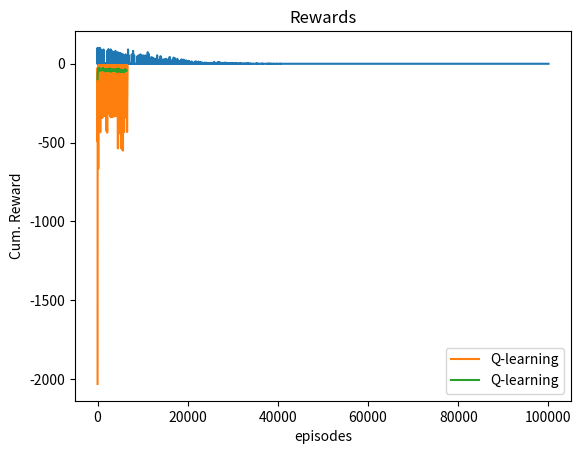

The matplotlib source for this figure:
# *_* coding:utf-8 _*_
# [redacted]
# [redacted]
# 开发时间: 2021/6/21 16:13
# 文件名称: QLearning_SolveCliffWalking.py
# 开发工具: PyCharm
"""
1、超参数定义
2、Q-learning策略下的悬崖最优路径规划
   2.1、悬崖创建
   2.2、重置悬崖环境
   2.3、加入路径规划策略
   2.4、训练
   2.5、关闭悬崖环境
3、画图
"""
import random
import numpy as np
import matplotlib.pyplot as plt


# 滑动平均算法
def moving_average(a, n=3):
    ret = np.cumsum(a, dtype=float)
    ret[n:] = ret[n:] - ret[:-n]
    return ret[n - 1:] / n


# 悬崖环境类
class CliffGrid:
    # 初始化悬崖环境参数
    def __init__(self, w=10, h=4, useObstacles=False):
        self.length = w
        self.height = h
        self.useObstacles = useObstacles

        self.action_num = None
        self.init_actions_map()

    # 初始化移动动作及相关参数
    def init_actions_map(self):
        self.act_map = {}
        self.act_map["UP"] = 0
        self.act_map["DOWN"] = 1
        self.act_map["LEFT"] = 2
        self.act_map["RIGHT"] = 3
        self.inv_act_map = {v: k for k, v in self.act_map.items()}
        self.action_num = len(self.act_map)

    # 复制当前网格并返回
    def getObs(self):
        tmp = self.grid.copy()
        tmp[self.agent_loc[0], self.agent_loc[1]] = 2
        return tmp.copy()

    # 获取当前网格状态并输出打印
    def render(self):
        print(self.getObs())

    # 数据类型转换
    def obs2str(self, obs):
        return np.array2string(obs)

    # 生成障碍物位置
    def genObstacles(self, numObstacles, yHigh):
        obstacles = []
        for i in range(0, numObstacles):
            tup = (i + 1, np.random.randint(1, yHigh))
            obstacles.append(tup)
        return obstacles

    # 重置(或重新生成)悬崖环境
    def reset(self):
        # 创建4*10的悬崖网格
        self.grid = np.zeros((self.height, self.length), dtype=np.int32)
        # 对[3,1:9]的位置赋值为1，作为悬崖标志
        self.grid[self.height - 1, 1: self.length - 1] = 1
        # 起点位置
        self.agent_loc = [self.height - 1, 0]
        # 终点位置
        self.goal_loc = [self.height - 1, self.length - 1]

        # 是否对悬崖环境中加入障碍物
        if self.useObstacles:
            # 生成障碍物
            obstacles = self.genObstacles(self.height - 2, self.length - 2)
            # 为悬崖环境添加障碍物
            for obstacle in obstacles:
                self.grid[obstacle[0], obstacle[1]] = 1

        return self.obs2str(self.getObs())

    # 移动策略
    def step(self, action):
        # UP
        if action == 0:
            self.agent_loc[0] -= 1
            if self.agent_loc[0] < 0:
                self.agent_loc[0] = 0
        # DOWN
        elif action == 1:
            self.agent_loc[0] += 1
            if self.agent_loc[0] > self.height - 1:
                self.agent_loc[0] = self.height - 1
        # LEFT
        elif action == 2:
            self.agent_loc[1] -= 1
            if self.agent_loc[1] < 0:
                self.agent_loc[1] = 0
        # RIGHT
        else:
            self.agent_loc[1] += 1
            if self.agent_loc[1] > self.length - 1:
                self.agent_loc[1] = self.length - 1

        # 每正常完成一次移动操作，对奖惩值进行-1
        reward = -1

        # 如果掉入悬崖，则对奖惩值进行-100，并回到初始位置重新开始
        if self.grid[self.agent_loc[0], self.agent_loc[1]] == 1:
            reward = -100
            self.agent_loc = [self.height - 1, 0]

        # 如果到达终点，则将done标志置为True，否则为False
        if self.agent_loc == self.goal_loc:
            done = True
        else:
            done = False

        return (self.obs2str(self.getObs()), reward, done, {})


# Q-learning策略类
class QLearningStrategy:
    def __init__(self, numActs, env, epsilon=0.1, lr=0.01, numIters=10000, discountFactor=0.9, initValue=0.0):
        """
        定义Q-learning决策策略
        :param numActs: 动作数
        :param env: 悬崖环境
        :param epsilon: 贪婪系数
        :param lr: 更新步长
        :param numIters: 迭代次数
        :param discountFactor: 折扣因子
        :param initValue: 初值
        """
        self.initValue = initValue
        self.discountFactor = discountFactor
        self.learningRate = lr
        self.numActs = numActs
        self.numIters = numIters
        self.envObj = env
        self.epsilon = epsilon

    # 创建空的Q表
    def resetDict(self):
        self.qDict = {}

    # 创建动作空间
    def buildDummyActionSpace(self):
        return np.ones(self.numActs).copy() * self.initValue

    # 将创建的动作空间加入Q表中
    def addToDict(self, state):
        if state not in self.qDict.keys():
            self.qDict[state] = self.buildDummyActionSpace()

    # 选取能够使得当前状态Qvector下Q值最大的动作号
    def argmax(self, Qvector):
        if np.count_nonzero(Qvector) == 0:
            action = random.randrange(self.numActs)
        else:
            action = np.argmax(Qvector)
        return action

    # 根据贪婪算法采取动作
    def select_action(self, Qvector):
        if np.random.rand() <= self.epsilon:
            # epsilon randomly choose action
            return random.randrange(self.numActs)
        else:
            # greedily choose action
            return self.argmax(Qvector)

    # 训练
    def learn(self):
        # 创建/重置Q表
        self.resetDict()

        episode = 0
        totalSteps = 0
        self.episodes = []
        self.cumRewards = []
        self.tdErrorList = []
        while totalSteps < self.numIters:
            # 重置悬崖环境
            prevState = self.envObj.reset()
            # 将重置的悬崖环境网格加入Q表
            self.addToDict(prevState)

            cumReward = 0.0
            done = False
            while not done:
                # 根据当前位置选择移动方向
                action = self.select_action(self.qDict[prevState])
                # 由上一步判断的移动方向进行移动
                nextState, reward, done, _ = self.envObj.step(action)
                # 将移动后变化的悬崖环境网格加入Q表
                self.addToDict(nextState)

                # 根据Qlearning算法更新Q表
                bootstrappedTarget = reward + self.discountFactor * np.max(self.qDict[nextState])
                currentEstimate = self.qDict[prevState][action]
                tdError = bootstrappedTarget - currentEstimate
                self.qDict[prevState][action] += self.learningRate * tdError

                # 记录Q表误差及对应的移动奖惩数值
                self.tdErrorList.append(np.absolute(tdError))
                cumReward += reward
                # 记录当前位置
                prevState = nextState
                # 完成一次迭代移动 +1
                totalSteps += 1

                # 如果到达终点，则记录相关信息
                # 并从初始位置重新开始进继续迭代移动
                if done:
                    episode += 1
                    self.episodes.append(episode)
                    self.cumRewards.append(cumReward)
        print("Total States in Q-dict : ", len(self.qDict))

    # 测试
    def execute(self, renderPolicy=False):
        prevState = self.envObj.reset()
        if renderPolicy:
            print("Start State : ")
            self.envObj.render()

        count = 0
        cumReward = 0.0
        done = False
        while not done:
            action = self.argmax(self.qDict[prevState])
            if renderPolicy:
                print("Action : ", self.envObj.inv_act_map[action])
                print('')

            nextState, reward, done, _ = self.envObj.step(action)
            cumReward += reward
            if renderPolicy:
                self.envObj.render()

            prevState = nextState
            count += 1
            if count > 100:
                break

        return cumReward


def main():
    # 1、超参数定义
    grid_w = 10  # 悬崖环境的长
    grid_h = 4  # 悬崖环境的宽

    lr = 0.1  # 更新步长/学习率
    Iters = 100000  # 迭代次数
    epsilon = 0.1  # 贪婪算法的贪婪系数
    discountFactor = 0.5  # 折扣因子 /0.99

    # 是否对悬崖环境添加障碍物，加强模型学习
    Obstacles = False

    # 2、Q-learning策略下的悬崖最优路径规划
    # 加载悬崖
    ClifEnv = CliffGrid(w=grid_w, h=grid_h, useObstacles=Obstacles)
    # 加入路径规划策略
    QLS = QLearningStrategy(numActs=ClifEnv.action_num,
                            env=ClifEnv,
                            epsilon=epsilon,
                            lr=lr,
                            numIters=Iters,
                            discountFactor=discountFactor)

    # 训练Q表
    QLS.learn()

    # 输出训练Q表过程中记录的每轮Q表误差列表
    Errors = QLS.tdErrorList
    # 3、画出每轮Q表的误差曲线
    plt.plot(Errors)
    plt.xlabel("steps")
    plt.ylabel("error in estimates")
    plt.title("Error")
    plt.savefig("Errors.png")
    plt.show()

    # 测试
    QLS.execute(renderPolicy=True)

    Rewards = QLS.cumRewards
    # 3、画出每轮的奖惩值曲线
    plt.plot(Rewards, label="Q-learning")
    plt.xlabel("episodes")
    plt.ylabel("Cum. Reward")
    plt.title("Rewards")
    plt.legend()
    plt.savefig("Rewards.png")
    plt.show()

    # 用滑动平均算法对记录的奖惩值进行平滑处理
    # 使得数据趋势更加明显，易于观察
    RewardsMA = moving_average(QLS.cumRewards, n=200)
    # 3、画出滑动平均后每轮的奖惩值曲线
    plt.plot(RewardsMA, label="Q-learning")
    plt.xlabel("episodes")
    plt.ylabel("Cum. Reward")
    plt.title("Rewards")
    plt.legend()
    plt.savefig("Rewards_MA.png")
    plt.show()


if __name__ == '__main__':
    main()